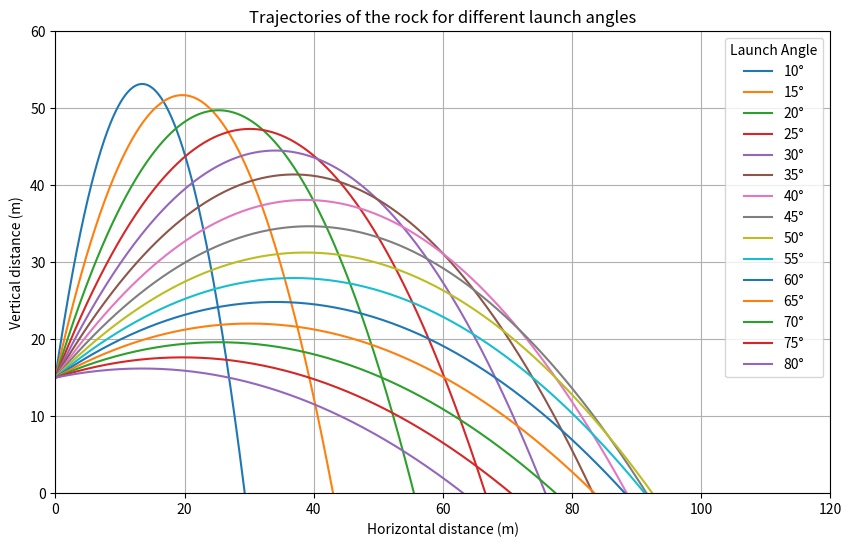

The matplotlib source for this figure:
import numpy as np
import matplotlib.pyplot as plt

g = 9.81  # Gravity (m/s^2)
v0_kmh = 100  # Initial velocity in km/h
v0 = v0_kmh * 1000 / 3600  # Convert velocity to m/s
h0 = 15  # Initial height (m)
angles = np.linspace(10, 80, 15)  # Angles in degrees

# Time array
t = np.linspace(0, 10, 500)  # Time from 0 to 10 seconds

# Function to calculate trajectory
def trajectory(theta_deg):
    theta = np.radians(theta_deg)  # Convert angle to radians
    vx = v0 * np.sin(theta)  # Horizontal component of velocity
    vy = v0 * np.cos(theta)  # Vertical component of velocity
    
    # Calculate x and y as functions of time
    x = vx * t
    y = h0 + vy * t - 0.5 * g * t**2
    
    return x, y

# Plot the trajectories
plt.figure(figsize=(10, 6))

for theta_deg in angles:
    x, y = trajectory(theta_deg)
    plt.plot(x, y, label=f"{theta_deg:.0f}°")
    
# Formatting the plot
plt.title("Trajectories of the rock for different launch angles")
plt.xlabel("Horizontal distance (m)")
plt.ylabel("Vertical distance (m)")
plt.ylim(0, 60)  # Limit vertical axis to keep the plot readable
plt.xlim(0, 120)  # Limit horizontal axis
plt.legend(title="Launch Angle", loc="upper right")
plt.grid(True)
plt.show()
